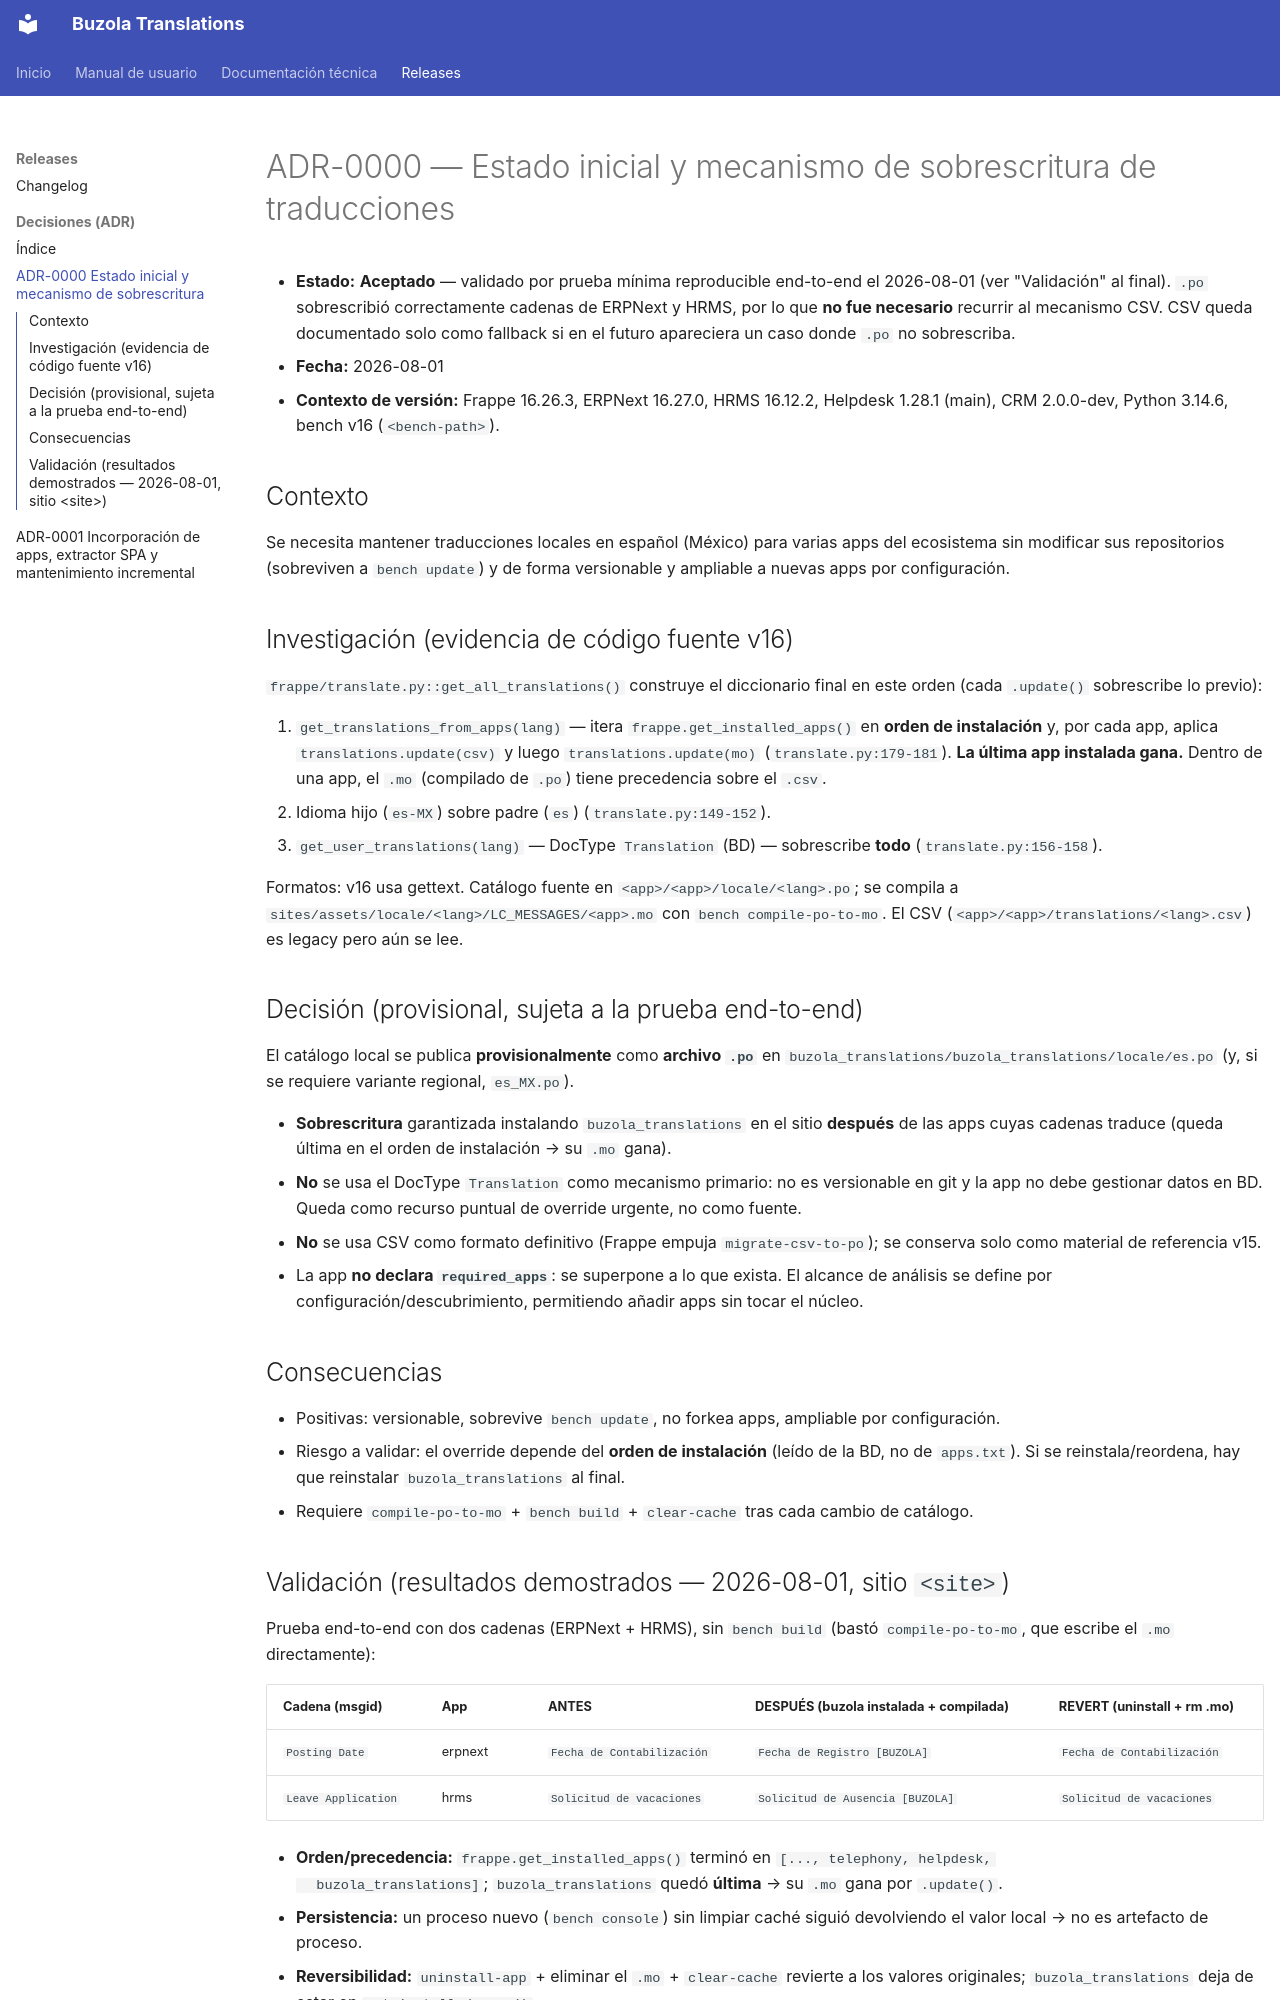

repository: luisrms69/buzola_translations · page: adr/0000-estado-inicial-app/index.html · generator: mkdocs

# ADR-0000 — Estado inicial y mecanismo de sobrescritura de traducciones

- **Estado:** **Aceptado** — validado por prueba mínima reproducible end-to-end el 2026-08-01
  (ver "Validación" al final). `.po` sobrescribió correctamente cadenas de ERPNext y HRMS, por lo
  que **no fue necesario** recurrir al mecanismo CSV. CSV queda documentado solo como fallback si
  en el futuro apareciera un caso donde `.po` no sobrescriba.
- **Fecha:** 2026-08-01
- **Contexto de versión:** Frappe 16.26.3, ERPNext 16.27.0, HRMS 16.12.2, Helpdesk 1.28.1 (main),
  CRM 2.0.0-dev, Python 3.14.6, bench v16 (`<bench-path>`).

## Contexto

Se necesita mantener traducciones locales en español (México) para varias apps del ecosistema
sin modificar sus repositorios (sobreviven a `bench update`) y de forma versionable y ampliable
a nuevas apps por configuración.

## Investigación (evidencia de código fuente v16)

`frappe/translate.py::get_all_translations()` construye el diccionario final en este orden
(cada `.update()` sobrescribe lo previo):

1. `get_translations_from_apps(lang)` — itera `frappe.get_installed_apps()` en **orden de
   instalación** y, por cada app, aplica `translations.update(csv)` y luego
   `translations.update(mo)` (`translate.py:179-181`). **La última app instalada gana.**
   Dentro de una app, el `.mo` (compilado de `.po`) tiene precedencia sobre el `.csv`.
2. Idioma hijo (`es-MX`) sobre padre (`es`) (`translate.py:149-152`).
3. `get_user_translations(lang)` — DocType `Translation` (BD) — sobrescribe **todo**
   (`translate.py:156-158`).

Formatos: v16 usa gettext. Catálogo fuente en `<app>/<app>/locale/<lang>.po`; se compila a
`sites/assets/locale/<lang>/LC_MESSAGES/<app>.mo` con `bench compile-po-to-mo`. El CSV
(`<app>/<app>/translations/<lang>.csv`) es legacy pero aún se lee.

## Decisión (provisional, sujeta a la prueba end-to-end)

El catálogo local se publica **provisionalmente** como **archivo `.po`** en `buzola_translations/buzola_translations/locale/es.po`
(y, si se requiere variante regional, `es_MX.po`).

- **Sobrescritura** garantizada instalando `buzola_translations` en el sitio **después** de las
  apps cuyas cadenas traduce (queda última en el orden de instalación → su `.mo` gana).
- **No** se usa el DocType `Translation` como mecanismo primario: no es versionable en git y la
  app no debe gestionar datos en BD. Queda como recurso puntual de override urgente, no como fuente.
- **No** se usa CSV como formato definitivo (Frappe empuja `migrate-csv-to-po`); se conserva solo
  como material de referencia v15.
- La app **no declara `required_apps`**: se superpone a lo que exista. El alcance de análisis se
  define por configuración/descubrimiento, permitiendo añadir apps sin tocar el núcleo.

## Consecuencias

- Positivas: versionable, sobrevive `bench update`, no forkea apps, ampliable por configuración.
- Riesgo a validar: el override depende del **orden de instalación** (leído de la BD, no de
  `apps.txt`). Si se reinstala/reordena, hay que reinstalar `buzola_translations` al final.
- Requiere `compile-po-to-mo` + `bench build` + `clear-cache` tras cada cambio de catálogo.
